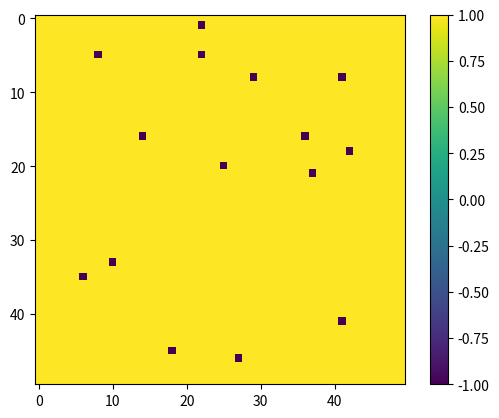
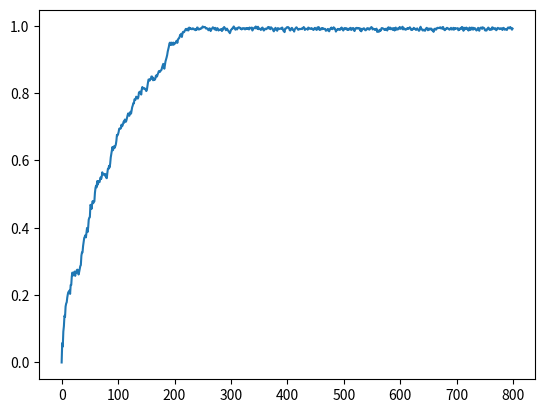
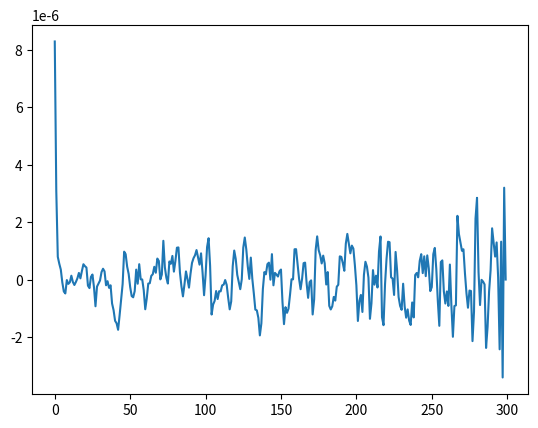

Source code (Python) for these figures, in order:
import math
import random
import matplotlib.pyplot as plt
import numpy as np
J=1
KB = 1
T=1.4
Number = 50
NumberSquared = Number**2
Repetitions = 2000000
#  [[10 spins],repeat this for a total of 10 times] All values 1 or -1


Spin_Array = np.array([[int(2*(random.randint(0,1)-0.5)) for x in range(Number)]for y in range(Number)])

def Energy_Calculation():
    Energy = 0
    for x in range(Number):
        for y in range(Number):
            Energy += -0.5*J*Spin_Array[y,x]*(Spin_Array[y,(x+1)%Number] + Spin_Array[y,(x-1)%Number] + Spin_Array[(y+1)%Number,x] + Spin_Array[(y-1)%Number,x])
    return Energy
Energy = Energy_Calculation()

def Energy_Difference(x_index,y_index):
    Energy_Diff = 2*J*Spin_Array[y_index,x_index]*(Spin_Array[y_index,(x_index+1)%Number] + Spin_Array[y_index,(x_index-1)%Number] + Spin_Array[(y_index+1)%Number,x_index] + Spin_Array[(y_index-1)%Number,x_index])
    return Energy_Diff

Probabilities = [math.exp(-4/(KB*T)),math.exp(-8/(KB*T))]
def Flip_Calculator(Delta_Energy):
    if Delta_Energy ==4:
        Boolean = random.random() < Probabilities[0]
    else:
        Boolean = random.random() < Probabilities[1]
    return Boolean

Spin_Magn = np.array([])
def Spin_Magnetization(Spin_Magn):
    return np.append(Spin_Magn,[np.sum(Spin_Array)/Number**2])


def Auto_Correlation(t_equilibrium,Spin_Magn):
    t_max = len(Spin_Magn) - t_equilibrium
    Auto_Corr = np.zeros(t_max)
    for t in range(t_max):
        Auto_Corr[t] = 1 / (t_max - t) * (np.sum(Spin_Magn[t_equilibrium:t_equilibrium + t_max - t] * \
        Spin_Magn[t_equilibrium + t: t_equilibrium + t_max ])) - (1 / (t_max - t) ** 2 * \
        np.sum(Spin_Magn[t_equilibrium: t_equilibrium + t_max - t ]) * \
        np.sum(Spin_Magn[t_equilibrium + t: t_equilibrium + t_max ]))

    return Auto_Corr

def Correlation_Time(Auto_Corr):
    Tau = 0
    for t in range(len(Auto_Corr)):
        if Auto_Corr[t]>0:
            Tau += Auto_Corr[t]/Auto_Corr[0]
        else:
            return Tau
    return Tau



for a in range(Repetitions):
    x_index = random.randint(0,Number-1)
    y_index = random.randint(0,Number-1)

    Delta_Energy = Energy_Difference(x_index,y_index)
    if Delta_Energy <= 0:
        Spin_Array[y_index,x_index] = -Spin_Array[y_index,x_index]
        Energy += Delta_Energy
    elif Flip_Calculator(Delta_Energy):
        Spin_Array[y_index,x_index] = -Spin_Array[y_index,x_index]
        Energy += Delta_Energy
    if a%NumberSquared == 0:
        Spin_Magn = Spin_Magnetization(Spin_Magn)



print(len(Spin_Magn))
Auto_Corr = Auto_Correlation(500,Spin_Magn)
Correlation_Tau = Correlation_Time(Auto_Corr)
print(Correlation_Tau)


plt.figure(1)
imgplot = plt.imshow(Spin_Array)
plt.colorbar()
plt.figure(2)
plt.plot(Spin_Magn)
plt.figure(3)
plt.plot(Auto_Corr)
plt.show()



